Dataset: dataset (GitHub, bhavyatadvi/smartcitizenhubfinal). Classes: garbage, graffiti, streetlight.

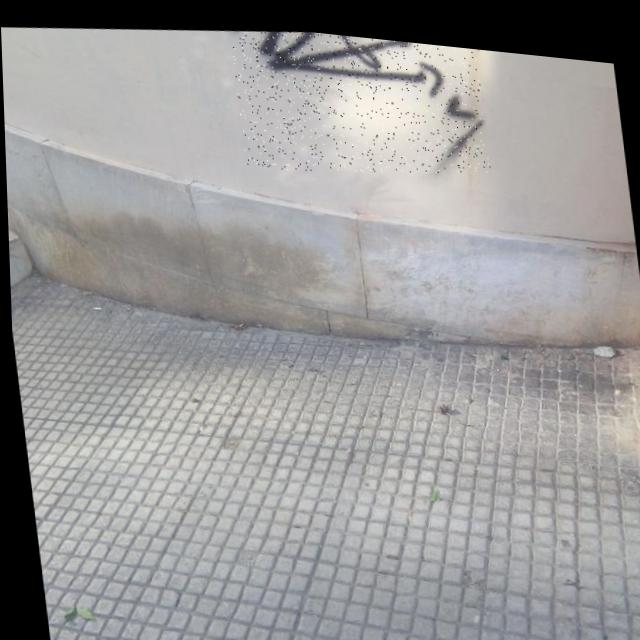
Label: graffiti

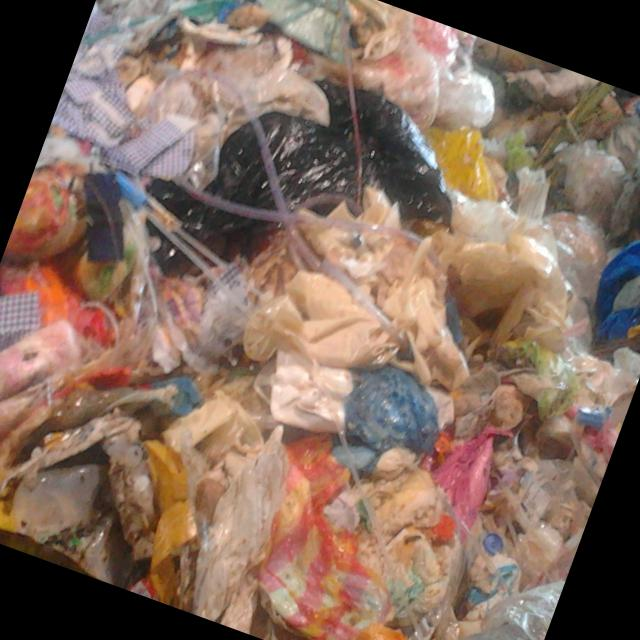
Label: garbage

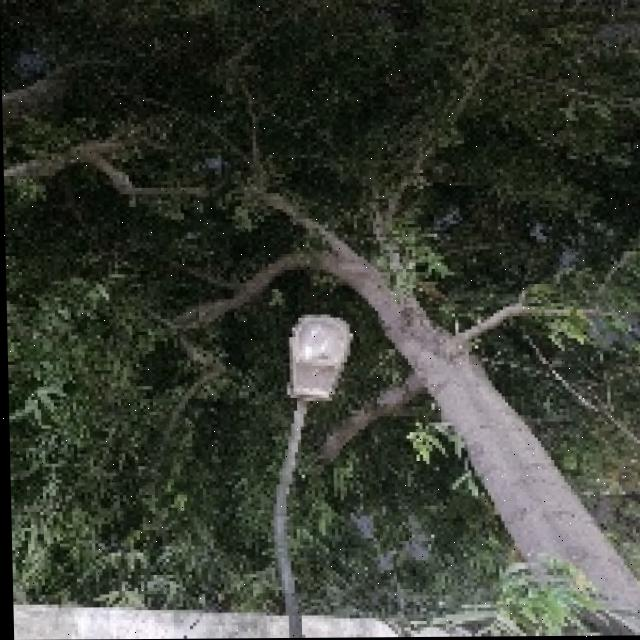
Label: streetlight

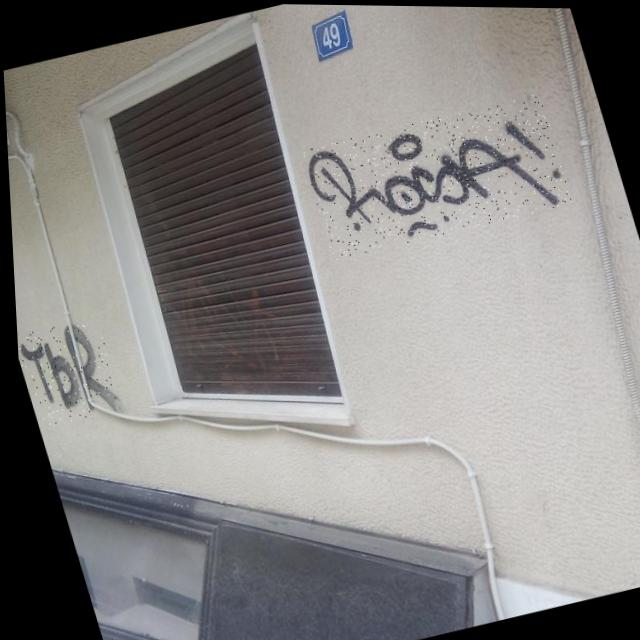
Label: graffiti

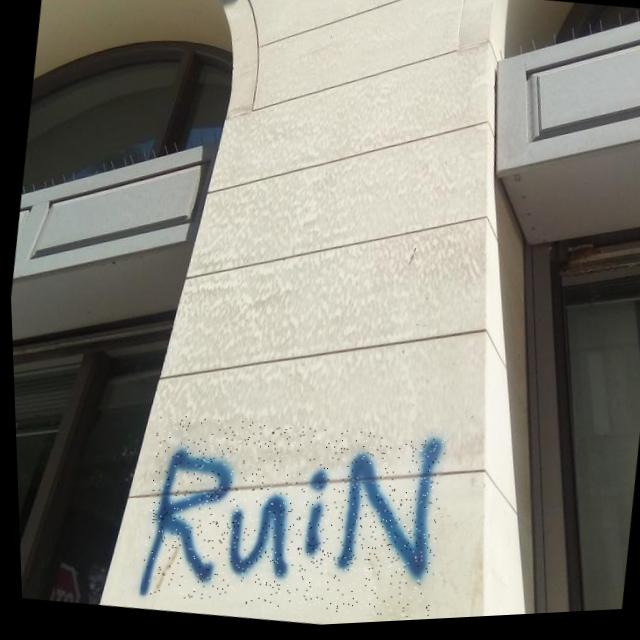
Label: graffiti

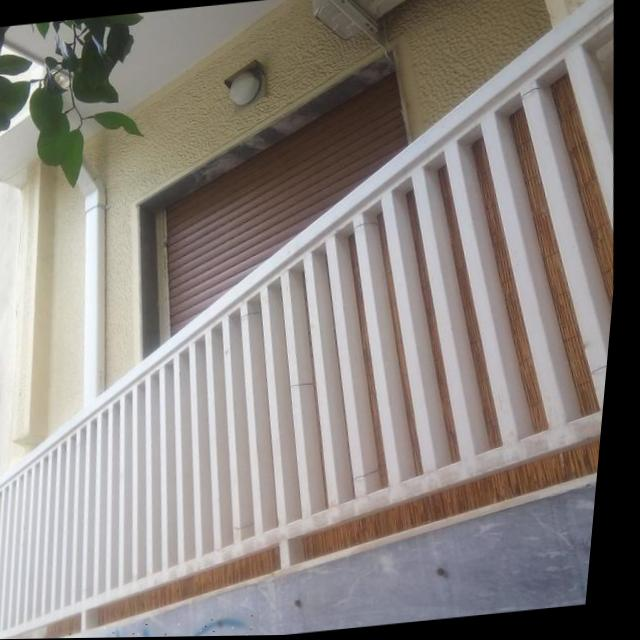
Label: graffiti
